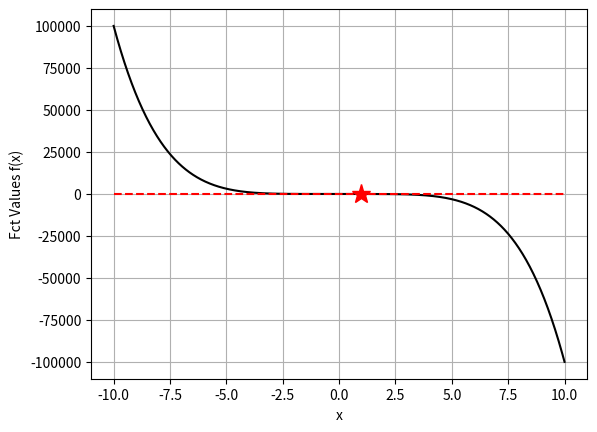
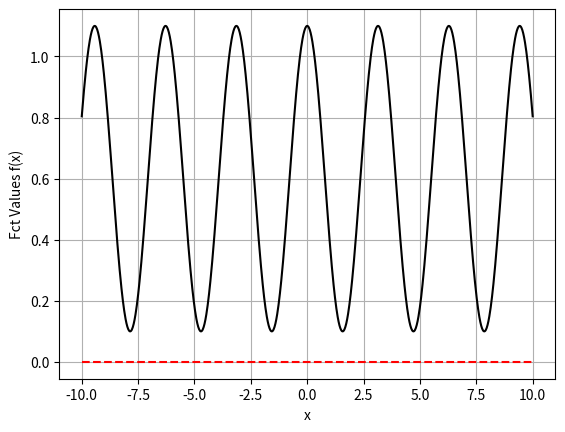
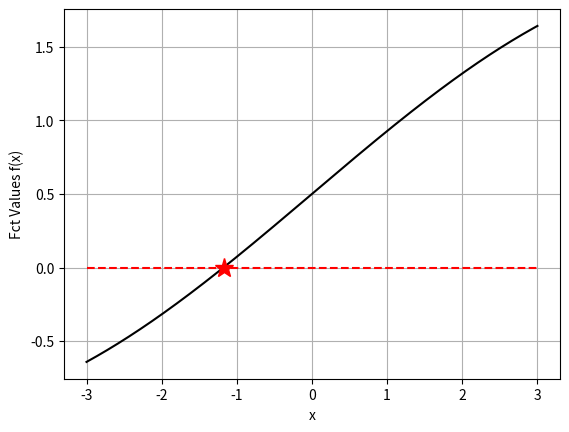

Reproduce these figures in Python, in order.
# -*- coding: utf-8 -*-

import numpy as np
import matplotlib.pyplot as plt

#=================================
#function
#=================================

def f1(x):
    return -x**5 + (1/3)*x**2 + .5
def f2(x):
    return (np.cos(x))**2 + .1
def f3(x):
    return np.sin(x/3) + .1*(x+5)

def my_Secant( fct, x0, x1, tol = 1e-5, N = 20):
    """
    
    """
    x0 = float( x0)
    x1 = float( x1)
    i = 0 
    while abs( fct(x1)) > tol and i < N:
        #numerical approx of derivative
        dfdt = (fct( x1) - fct( x0))/( x1 - x0)
        #basically Newton
        x_next = x1 - fct( x1)/dfdt
        
        x0 = x1
        x1 = x_next
        print( i, 'fct_value', abs(fct( x1)), x_next)
        
        i += 1
    #check if solution converged
    if abs( fct( x1)) > tol:
        return np.nan
    else:
        return x1
    
#====================================
#parameters
#====================================

xmin, xmax = -10, 10
x3min, x3max = -3, 3

x0 = 3
x1 = -1

x_root = my_Secant( f1, x0, x0+10)
x2_root = my_Secant( f2, x0, x0+10)
x3_root = my_Secant( f3, x1, x1+10)

#=====================================
#plot
#=====================================

a_x = np.linspace( xmin, xmax, 1000)
plt.figure(1)
plt.plot( a_x, f1(a_x), 'k-')
plt.plot( [x_root], [f1(x_root)], 'r*', ms = 14)
plt.plot( [xmin,xmax], [0,0], 'r--')
plt.grid(True)
plt.xlabel( 'x')
plt.ylabel( 'Fct Values f(x)')
plt.show()

plt.figure(2)
plt.plot( a_x, f2(a_x), 'k-')
plt.plot( [x2_root], [f2(x2_root)], 'r*', ms = 14)
plt.plot( [xmin,xmax], [0,0], 'r--')
plt.grid(True)
plt.xlabel( 'x')
plt.ylabel( 'Fct Values f(x)')
plt.show()

a_x3 = np.linspace( x3min, x3max, 1000)
plt.figure(3)
plt.plot( a_x3, f3(a_x3), 'k-')
plt.plot( [x3_root], [f3(x3_root)], 'r*', ms = 14)
plt.plot( [x3min,x3max], [0,0], 'r--')
plt.grid(True)
plt.xlabel( 'x')
plt.ylabel( 'Fct Values f(x)')
plt.show()



